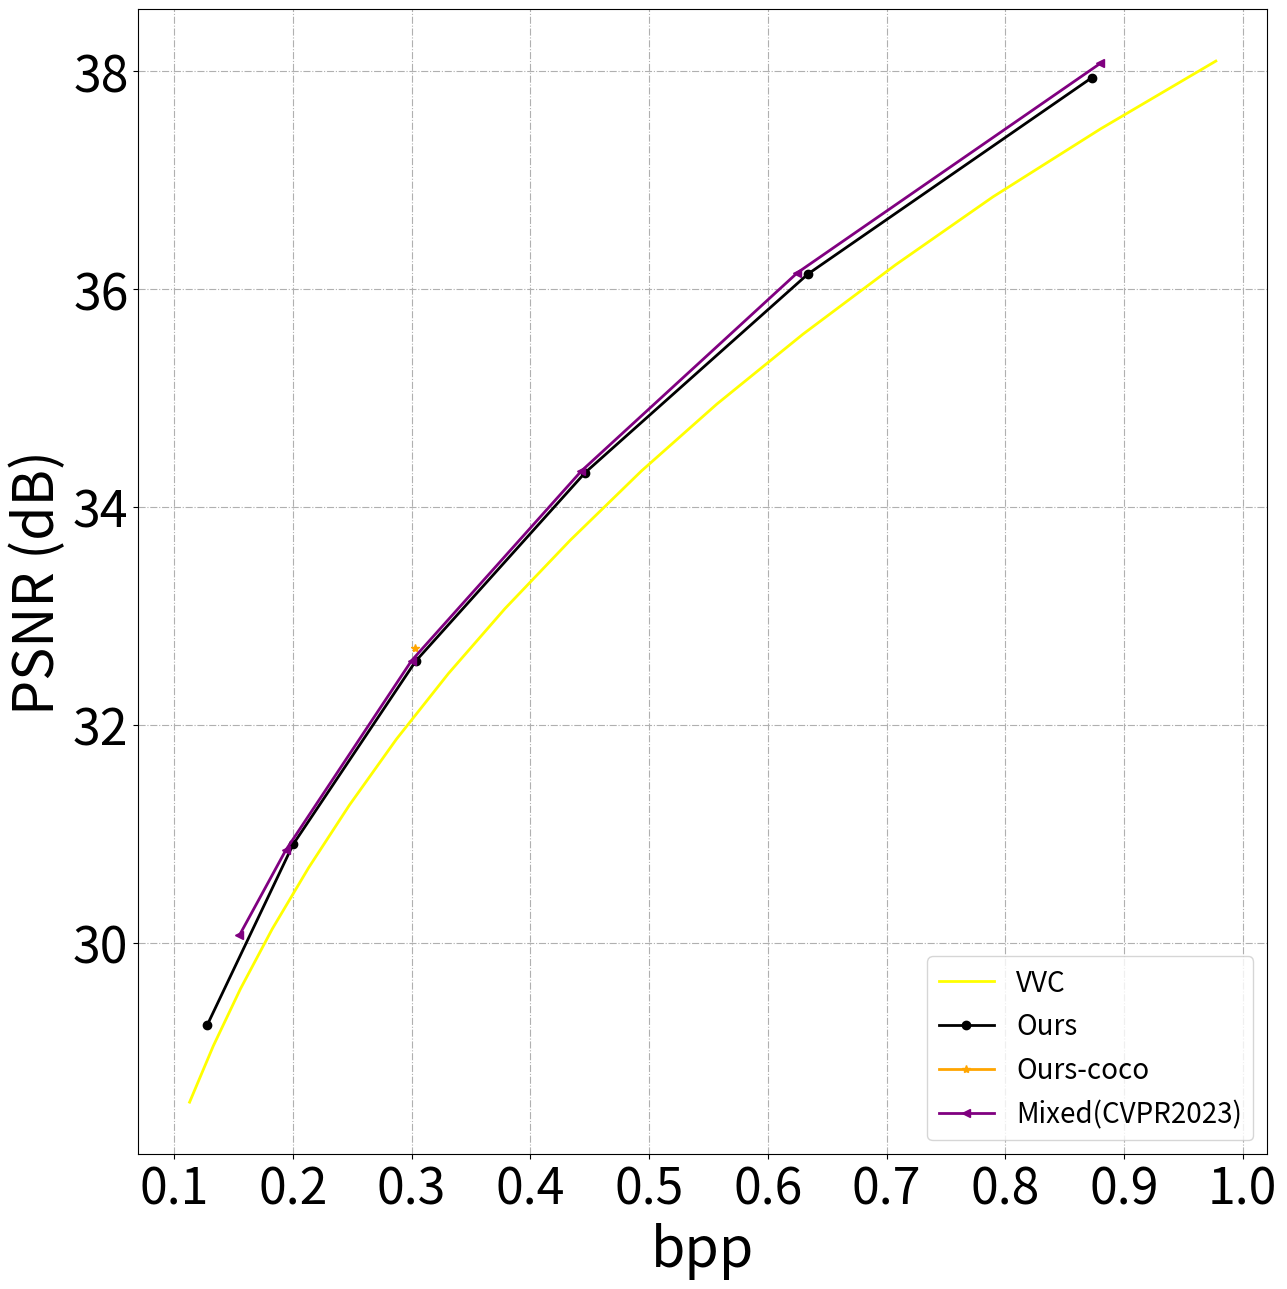

Reproduce this figure in Python.
import numpy as np
import os
import pandas as pd
import matplotlib.pyplot as plt

bpp_vvc=[


    0.9774008856879339,
    0.8805211385091146,
    0.7897109985351562,
    0.7076187133789061,
    0.6296301947699652,
    0.5570797390407985,
    0.49359554714626735,
    0.43371582031250017,
    0.3787095811631944,
    0.33100043402777773,
    0.28728654649522567,
    0.2476306491427952,
    0.21332126193576387,
    0.1826756795247396,
    0.15583123101128474,
    0.13300577799479166,
    0.11299387613932294,


      ]
psnr_vvc = [


    38.0919141131403,
    37.47104854011085,
    36.84607932760226,
    36.22182842219978,
    35.585510026803135,
    34.94384492591835,
    34.33035268646733,
    33.695655397276234,
    33.06791344221022,
    32.47117182551503,
    31.870141804054715,
    31.26421523513569,
    30.690378199066853,
    30.12833268890773,
    29.577607191514634,
29.054922843407308,
    28.537732973445078,



     ]



bpp_GLLMM =[0.0920,0.1556,0.2822,0.4408,0.5655,0.6458,0.7921,0.9060]
psnr_GLLMM = [27.99,29.63,31.82,33.97,35.25,35.96,37.06,37.85]

# bpp_cheng2020 = [ 0.119837,
# 0.191777,
# 0.291133,
# 0.415871,
# 0.626334,
# 0.922226
#
#       ]
#
# psnr_cheng2020 = [28.696959,
#     30.316946,
# 31.771183,
# 33.266029,
# 35.291298,
# 37.526440
#
#
#
#      ]

# 4.8353950427513
bpp_cheng2020 = [ 0.1195407443576389,
0.18382093641493055,
0.2709927029079861,
0.417300754123264,
0.5944349500868055,
0.8057996961805554

      ]

psnr_cheng2020 = [28.575154225031536,
29.963903188705444,
31.33073075612386,
33.375502506891884,
35.09538650512695,
36.67982419331869

     ]




bpp_Mixed=[0.155, 0.194, 0.300, 0.443, 0.625, 0.880]
psnr_Mixed = [ 30.07, 30.85, 32.59, 34.33, 36.15, 38.07]

bpp_STF = [0.124,
    0.191,
    0.298,
    0.441,
    0.651,
    0.903]
psnr_STF = [29.14,30.50,32.15,
    33.97,
    35.82,
    37.72]

bpp_WACNN = [0.127,
    0.199,
    0.309,
    0.449,
    0.649,
    0.895]


PSNR_WACNN=[
29.22,
    30.59,
    32.26,
    34.15,
    35.91,
    37.72
]

bpp_QResVAE = [0.18335469563802084,
            0.3011873033311632,
            0.4519933064778645,
            0.6737916734483508,
            0.9541693793402777,
]
psnr_QResVAE = [ 30.02302909544619,
            31.980835998050456,
            33.89135182243866,
            36.1122462862753,
            38.166281526220864,
]





bpp_NeuralSyntax = [0.1868,0.2875 ,0.3950,0.7532,1.0548 ]
PSNR_NeuralSyntax = [ 30.2688,31.8869, 33.2138, 36.5635,38.4772]


bpp_Entroformer = [  0.0866,0.1452,0.2632,0.4058,0.5925,0.9313]
psnr_Entroformer = [ 27.63,29.16,31.38,33.18,35.13,37.72]

bpp_ELIC = [
    0.12416, 0.19611, 0.33294, 0.49021, 0.70347, 0.8572
    # 1.1
]
psnr_ELIC = [
    29.1294
    , 30.7081
    , 32.7992
    , 34.5827, 36.4756, 37.6235
]


bpp_Contextformer=[0.11206
,0.18891,
0.27318,
0.40964,
0.57055,
0.64757,
0.88783]
psnr_Contextformer = [28.8241,
30.5508,
31.9514,
33.7537,
35.4501,
36.0995,
37.7272]

#



bpp_Ours = [  0.12795342339409724, 0.20016140407986113, 0.3034294976128472, 0.44619072808159715,0.6339280870225693,0.8727552625868057]
psnr_Ours = [ 29.24774588024061, 30.902700198688795,32.584972281153256, 34.315261821745736, 36.13837189689688,37.937971608884354]

bpp_Ours_coco = [ 0.30284966362847227
]
psnr_Ours_coco = [32.70139964540914
]

PSNR = [30.07, 30.85, 32.59, 34.33, 36.15, 38.07]
Bitrate = [0.155, 0.194, 0.300, 0.443, 0.625, 0.880]


markersize = 6
linewidth = 2
fig, ax = plt.subplots(figsize=(6.5*2,6.5*2))
plt.plot(bpp_vvc, psnr_vvc, label='VVC',
         color='yellow', linewidth=linewidth, )


plt.plot(bpp_Ours, psnr_Ours, label='Ours',
         color='black', linewidth=linewidth, marker='o', markersize=markersize)
plt.plot(bpp_Ours_coco, psnr_Ours_coco, label='Ours-coco',
         color='orange', linewidth=linewidth, marker='*', markersize=markersize)

plt.plot(Bitrate, PSNR, label='Mixed(CVPR2023)',
         color='purple', linewidth=linewidth, marker='<', markersize=markersize)
ax.locator_params(axis='x', nbins=10)
ax.locator_params(axis='y', nbins=10)
plt.tick_params(labelsize=36)
plt.xlabel("bpp", fontdict={ 'weight':'normal','size':40})
plt.ylabel("PSNR (dB)", fontdict={ 'weight':'normal','size':40})
plt.grid(ls='-.')
plt.legend(loc='lower right', ncol=1,
           prop={'weight':'normal','size':20})
fig.tight_layout()
os.makedirs('./fig/', exist_ok=True)
figname = os.path.join('./fig', 'RD_coco.pdf')
fig.savefig(figname)
print(figname)